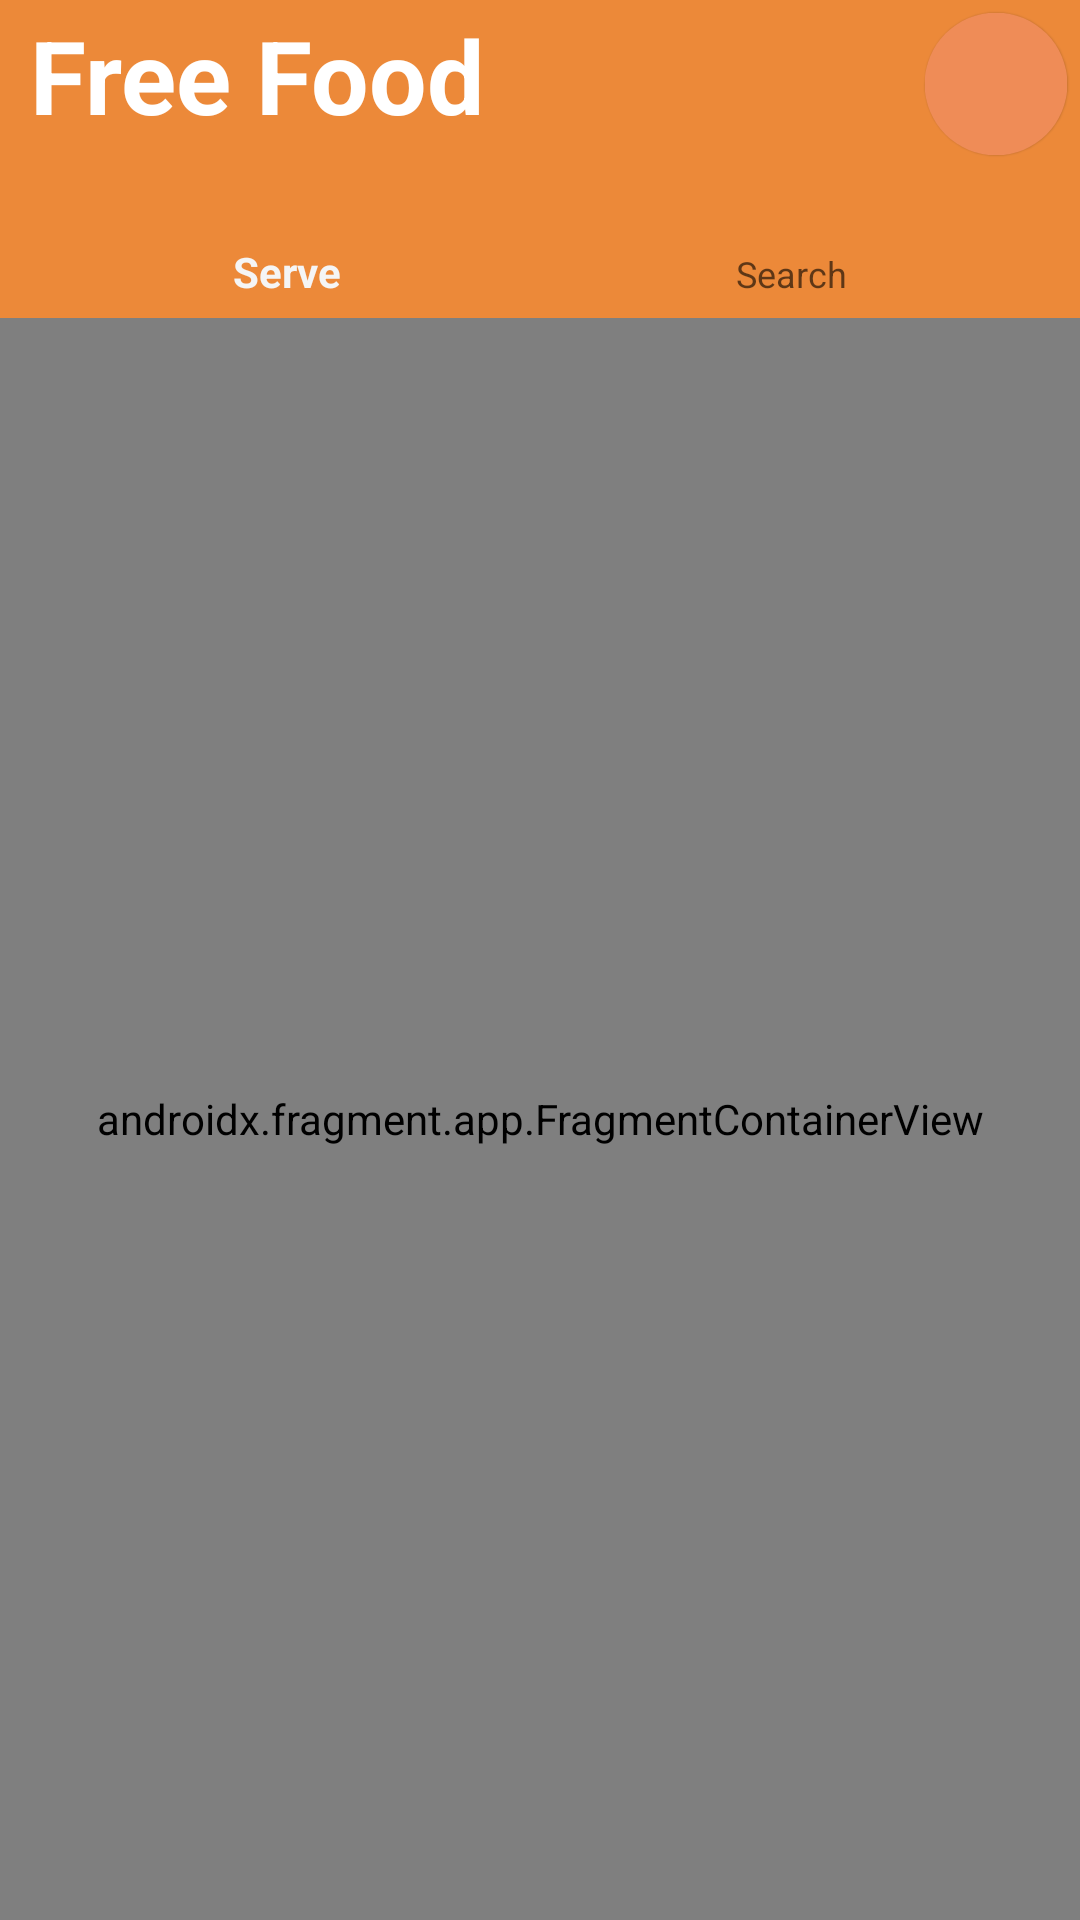

This screen was rendered from an Android layout file. Write that file and the resources it references.
<!-- AndroidManifest.xml: application theme Theme.FreeFood -->
<!-- res/layout/activity_dashboard.xml -->
<?xml version="1.0" encoding="utf-8"?>
<androidx.constraintlayout.widget.ConstraintLayout
    xmlns:android="http://schemas.android.com/apk/res/android"
    xmlns:app="http://schemas.android.com/apk/res-auto"
    xmlns:tools="http://schemas.android.com/tools"
    android:layout_width="match_parent"
    android:layout_height="match_parent"
    tools:context=".DashboardActivity">


    <com.google.android.material.floatingactionbutton.FloatingActionButton
        android:id="@+id/logout"
        android:layout_width="wrap_content"
        android:layout_height="wrap_content"
        android:clickable="true"
        android:elevation="0dp"
        android:scaleX="0.85"
        android:scaleY="0.85"
        app:backgroundTint="#EF8C57"
        app:borderWidth="0dp"
        app:elevation="0.5dp"
        app:hoveredFocusedTranslationZ="0dp"
        app:layout_constraintEnd_toEndOf="parent"
        app:layout_constraintTop_toTopOf="parent"
        app:maxImageSize="28dp"
        app:srcCompat="@drawable/ic_logout"
        tools:ignore="SpeakableTextPresentCheck" />

    <LinearLayout
        android:layout_width="0dp"
        android:layout_height="match_parent"
        android:orientation="vertical"
        app:layout_constraintBottom_toBottomOf="parent"
        app:layout_constraintEnd_toEndOf="parent"
        app:layout_constraintHorizontal_bias="0.0"
        app:layout_constraintStart_toStartOf="parent"
        app:layout_constraintTop_toTopOf="parent"
        app:layout_constraintVertical_bias="1.0">


        <TextView
            android:id="@+id/textView3"
            android:layout_width="match_parent"
            android:layout_height="50dp"
            android:background="#EC8939"
            android:gravity="center_vertical"
            android:paddingLeft="10dp"
            android:text="Free Food"
            android:textColor="@color/white"
            android:textSize="34sp"
            android:textStyle="bold" />

        <com.google.android.material.bottomnavigation.BottomNavigationView
            android:id="@+id/actionmenu"
            android:layout_width="match_parent"
            android:layout_height="wrap_content"
            android:background="#EC8939"
            android:theme="@style/Theme.AppCompat.Light"
            app:elevation="0dp"
            app:menu="@menu/dash_menu" />

        <androidx.fragment.app.FragmentContainerView
            android:id="@+id/fragmentView"
            android:name="com.example.freefood.ServeFragment"
            android:layout_width="match_parent"
            android:layout_height="match_parent" />

    </LinearLayout>
</androidx.constraintlayout.widget.ConstraintLayout>
<!-- resources referenced by this layout -->
<resources>
  <color name="white">#FFFFFFFF</color>
  <style name="Theme.FreeFood" parent="Theme.AppCompat.Light.NoActionBar">
          
          <item name="colorPrimary">@color/purple_500</item>
          <item name="colorPrimaryVariant">@color/purple_700</item>
          <item name="colorOnPrimary">@color/white</item>
          
          <item name="colorSecondary">@color/teal_200</item>
          <item name="colorSecondaryVariant">@color/teal_700</item>
          <item name="colorOnSecondary">@color/black</item>
          
          <item name="android:statusBarColor" tools:targetApi="l">?attr/colorPrimaryVariant</item>
          
      </style>
  <color name="purple_500">#FF6200EE</color>
  <color name="purple_700">#FF3700B3</color>
  <color name="teal_200">#FF03DAC5</color>
  <color name="teal_700">#FF018786</color>
  <color name="black">#FF000000</color>
</resources>
